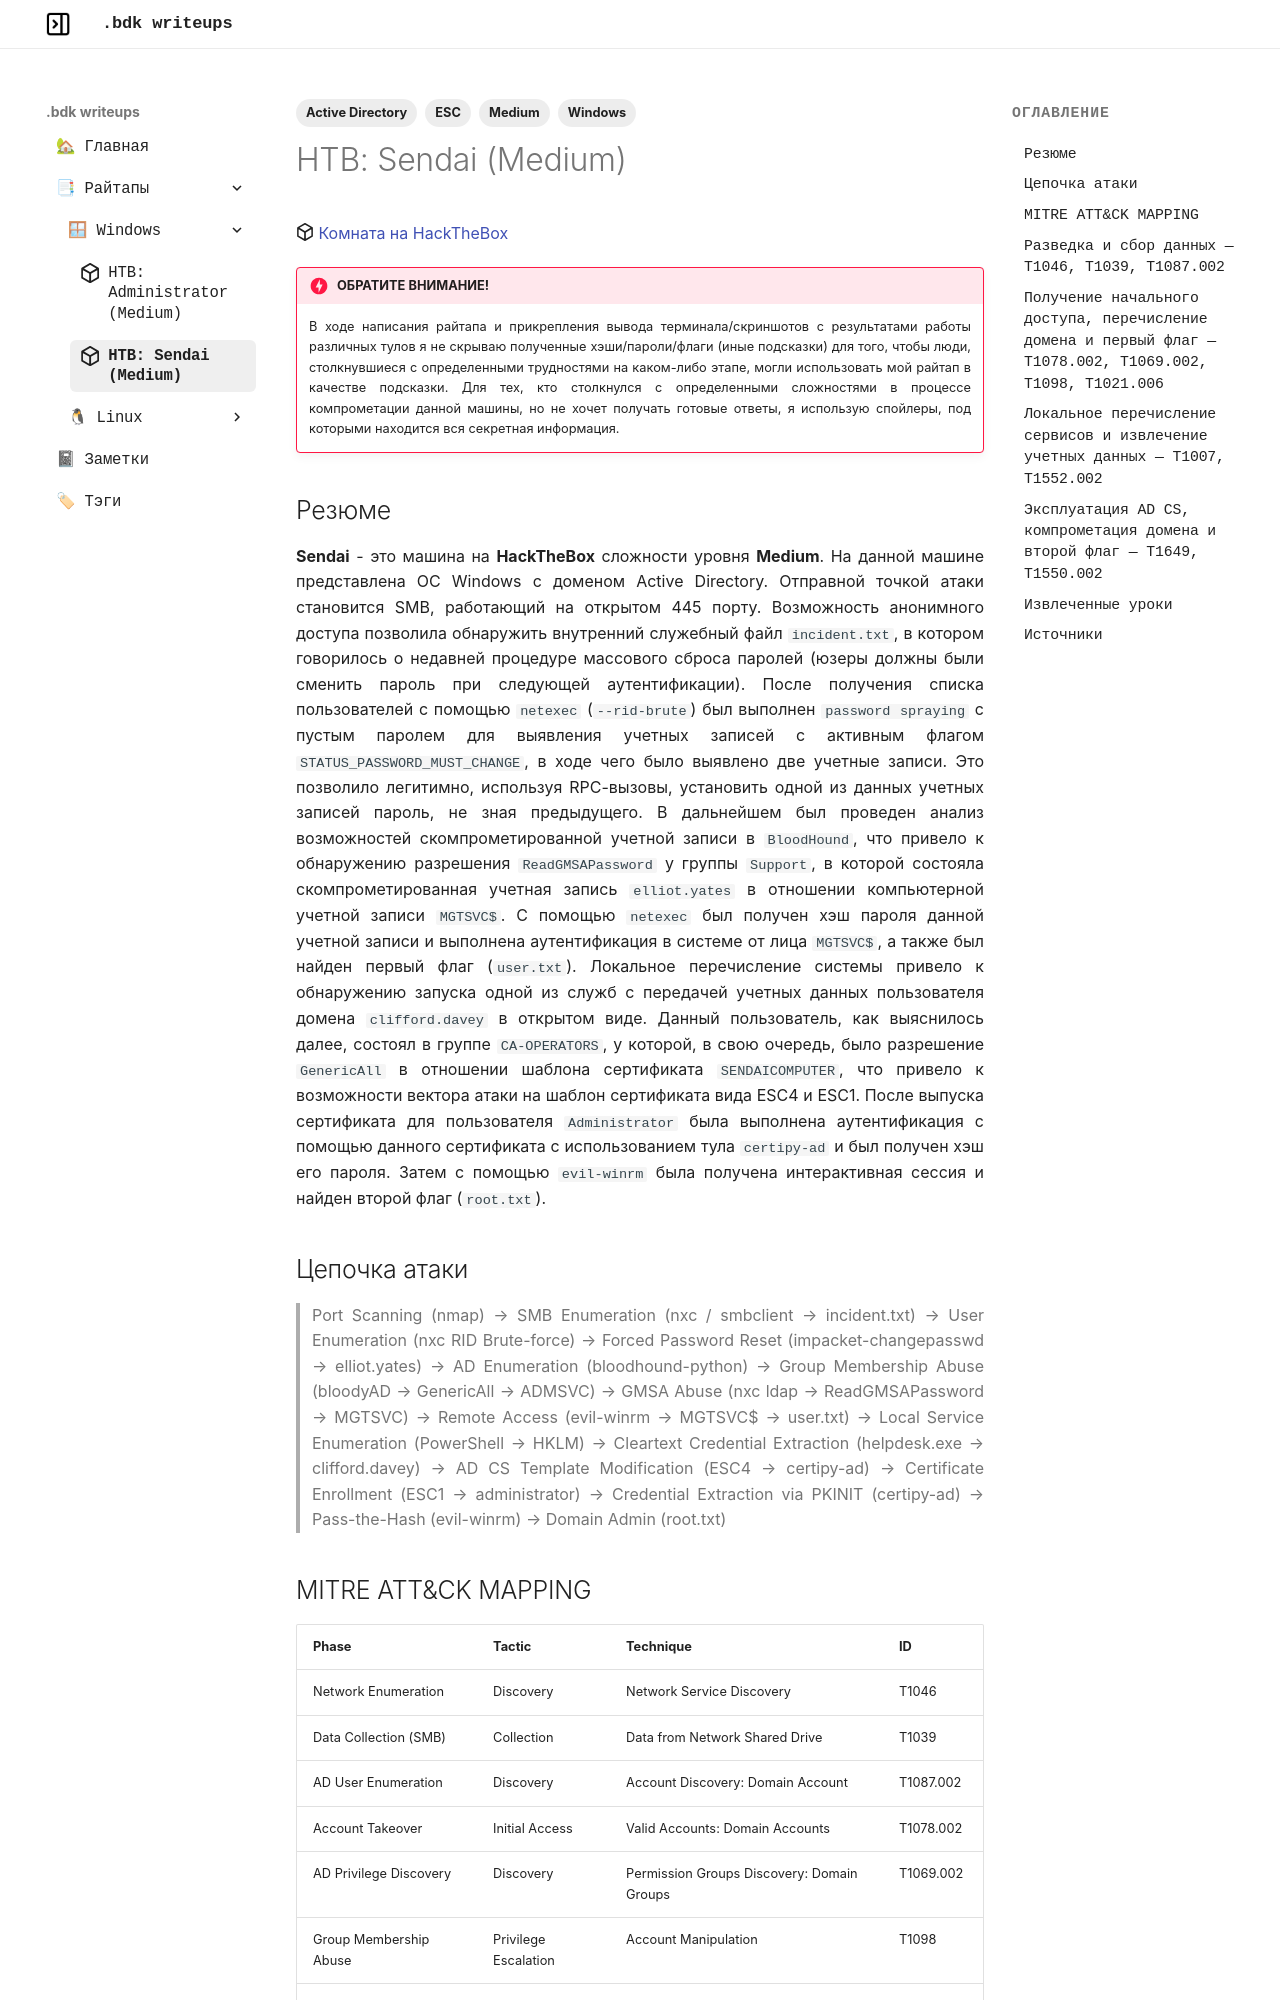

repository: bdk44/bdk-writeups · page: windows/sendai/index.html · generator: mkdocs

---
icon: simple/hackthebox

tags:
  - Windows
  - Active Directory
  - Medium
  - ESC
---

:simple-hackthebox: [Комната на HackTheBox](https://app.hackthebox.com/machines/Sendai){:target="_blank"}

!!! danger "ОБРАТИТЕ ВНИМАНИЕ!"
    В ходе написания райтапа и прикрепления вывода терминала/скриншотов с результатами работы различных тулов я не скрываю полученные хэши/пароли/флаги (иные подсказки) для того, чтобы люди, столкнувшиеся с определенными трудностями на каком-либо этапе, могли использовать мой райтап в качестве подсказки. Для тех, кто столкнулся с определенными сложностями в процессе компрометации данной машины, но не хочет получать готовые ответы, я использую спойлеры, под которыми находится вся секретная информация.

## Резюме

**Sendai** - это машина на **HackTheBox** сложности уровня **Medium**. На данной машине представлена ОС Windows с доменом Active Directory. Отправной точкой атаки становится SMB, работающий на открытом 445 порту. Возможность анонимного доступа позволила обнаружить внутренний служебный файл `incident.txt`, в котором говорилось о недавней процедуре массового сброса паролей (юзеры должны были сменить пароль при следующей аутентификации). После получения списка пользователей с помощью `netexec` (`--rid-brute`) был выполнен `password spraying` с пустым паролем для выявления учетных записей с активным флагом `STATUS_PASSWORD_MUST_CHANGE`, в ходе чего было выявлено две учетные записи. Это позволило легитимно, используя RPC-вызовы, установить одной из данных учетных записей пароль, не зная предыдущего. В дальнейшем был проведен анализ возможностей скомпрометированной учетной записи в `BloodHound`, что привело к обнаружению разрешения `ReadGMSAPassword` у группы `Support`, в которой состояла скомпрометированная учетная запись `elliot.yates` в отношении компьютерной учетной записи `MGTSVC$`. С помощью `netexec` был получен хэш пароля данной учетной записи и выполнена аутентификация в системе от лица `MGTSVC$`, а также был найден первый флаг (`user.txt`). Локальное перечисление системы привело к обнаружению запуска одной из служб с передачей учетных данных пользователя домена `clifford.davey` в открытом виде. Данный пользователь, как выяснилось далее, состоял в группе `CA-OPERATORS`, у которой, в свою очередь, было разрешение `GenericAll` в отношении шаблона сертификата `SENDAICOMPUTER`, что привело к возможности вектора атаки на шаблон сертификата вида ESC4 и ESC1. После выпуска сертификата для пользователя `Administrator` была выполнена аутентификация с помощью данного сертификата с использованием тула `certipy-ad` и был получен хэш его пароля. Затем с помощью `evil-winrm` была получена интерактивная сессия и найден второй флаг (`root.txt`).

## Цепочка атаки

>Port Scanning (nmap) → SMB Enumeration (nxc / smbclient → incident.txt) → User Enumeration (nxc RID Brute-force) → 
>Forced Password Reset (impacket-changepasswd → elliot.yates) → AD Enumeration (bloodhound-python) → 
>Group Membership Abuse (bloodyAD → GenericAll → ADMSVC) → GMSA Abuse (nxc ldap → ReadGMSAPassword → MGTSVC) → 
>Remote Access (evil-winrm → MGTSVC$ → user.txt) → Local Service Enumeration (PowerShell → HKLM) → 
>Cleartext Credential Extraction (helpdesk.exe → clifford.davey) → AD CS Template Modification (ESC4 → certipy-ad) → 
>Certificate Enrollment (ESC1 → administrator) → Credential Extraction via PKINIT (certipy-ad) → 
>Pass-the-Hash (evil-winrm) → Domain Admin (root.txt)

## MITRE ATT&CK MAPPING

| Phase                            | Tactic               | Technique                                             | ID        |
|----------------------------------|----------------------|-------------------------------------------------------|-----------|
| Network Enumeration              | Discovery            | Network Service  Discovery                            | T1046     |
| Data Collection (SMB)            | Collection           | Data from Network  Shared Drive                       | T1039     |
| AD User Enumeration              | Discovery            | Account Discovery:  Domain Account                    | T1087.002 |
| Account Takeover                 | Initial Access       | Valid Accounts:  Domain Accounts                      | T1078.002 |
| AD Privilege Discovery           | Discovery            | Permission Groups  Discovery: Domain Groups           | T1069.002 |
| Group Membership Abuse           | Privilege Escalation | Account Manipulation                                  | T1098     |
| Remote Execution                 | Lateral Movement     | Remote Services:  Windows Remote Management           | T1021.006 |
| Local Service Enum               | Discovery            | System Service Discovery                              | T1007     |
| Cleartext Credential  Extraction | Credential Access    | Unsecured Credentials:  Credentials in Registry       | T1552.002 |
| AD CS Exploitation               | Credential Access    | Steal or Forge  Authentication Certificates           | T1649     |
| Domain Privilege  Escalation     | Lateral Movement     | Use Alternate Authentication  Material: Pass the Hash | T1550.002 |
